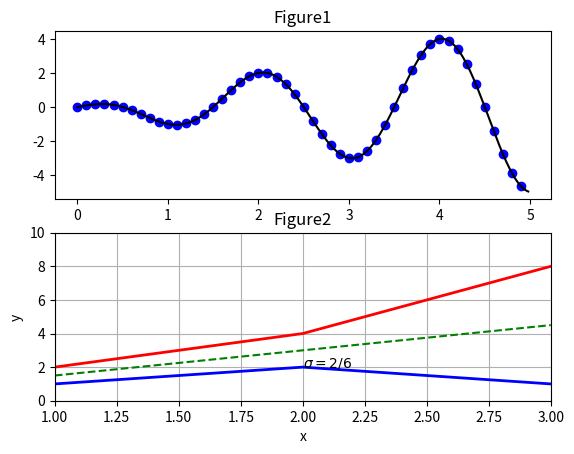

Generate this figure with matplotlib:
# -*- coding: utf-8 -*-
"""
# Matplotlib - додаткові параметри графіків
В прикладі показно створення вкладених графіків (subplot) і використання їх додаткових параметрів, таких як назви і масштаб осей, заголовок, сітка, надписи. Можливо налаштувати деякі параметри за замовчування в словнику `plt.rcParams`.
"""
import numpy as np # імпортувати модуль numpy як np
import matplotlib.pyplot as plt # імпортувати модуль matplotlib.pyplot як plt
# параметри графіків за замовчуванням:
plt.rcParams['lines.color'] = 'k'
#plt.rcParams['image.aspect'] = 'equal' # але це не працює у версії 2.1.1
#plt.rcParams.keys() # список усіх параметрів

f=lambda x: np.cos(np.pi*x)*x # функція повертає x*cos(pi*x)
x1 = np.arange(0.0, 5.0, 0.1) # масив з прогресії
x2= np.arange(0.0, 5.0, 0.02) # масив з прогресії
plt.subplot(2,1,1) #діаграма 1 (рядків 2, колонок 1, номер 1)
plt.plot(x1,f(x1),'bo',x2,f(x2),'k') # криві
plt.title('Figure1') # заголовок
plt.subplot(2,1,2) # діаграма 2 (рядків 2, колонок 1, номер 2)
line1,line2=plt.plot([1,2,3],[2,4,8],'r-',[1,2,3],[1,2,1],'b-') # криві line1,line2
line3,=plt.plot([1,2,3],[1.5,3,4.5],'g--') # крива line3
plt.setp((line1,line2),linewidth=2.0) # властивості кривих line1,line2
plt.title('Figure2') # заголовок
plt.xlabel('x'); plt.ylabel('y') # надпис осей x і y
plt.text(2, 2, r'$\sigma=2/6$') # LaTeX текст на діаграмі
plt.axis([1, 3, 0, 10]) # розміри осей x,y
# plt.axis('equal') # однаковий масштаб осей
plt.grid(True) # сітка
plt.show() # показати графік
"""
Рисунок - Створення вкладених графіків
"""
